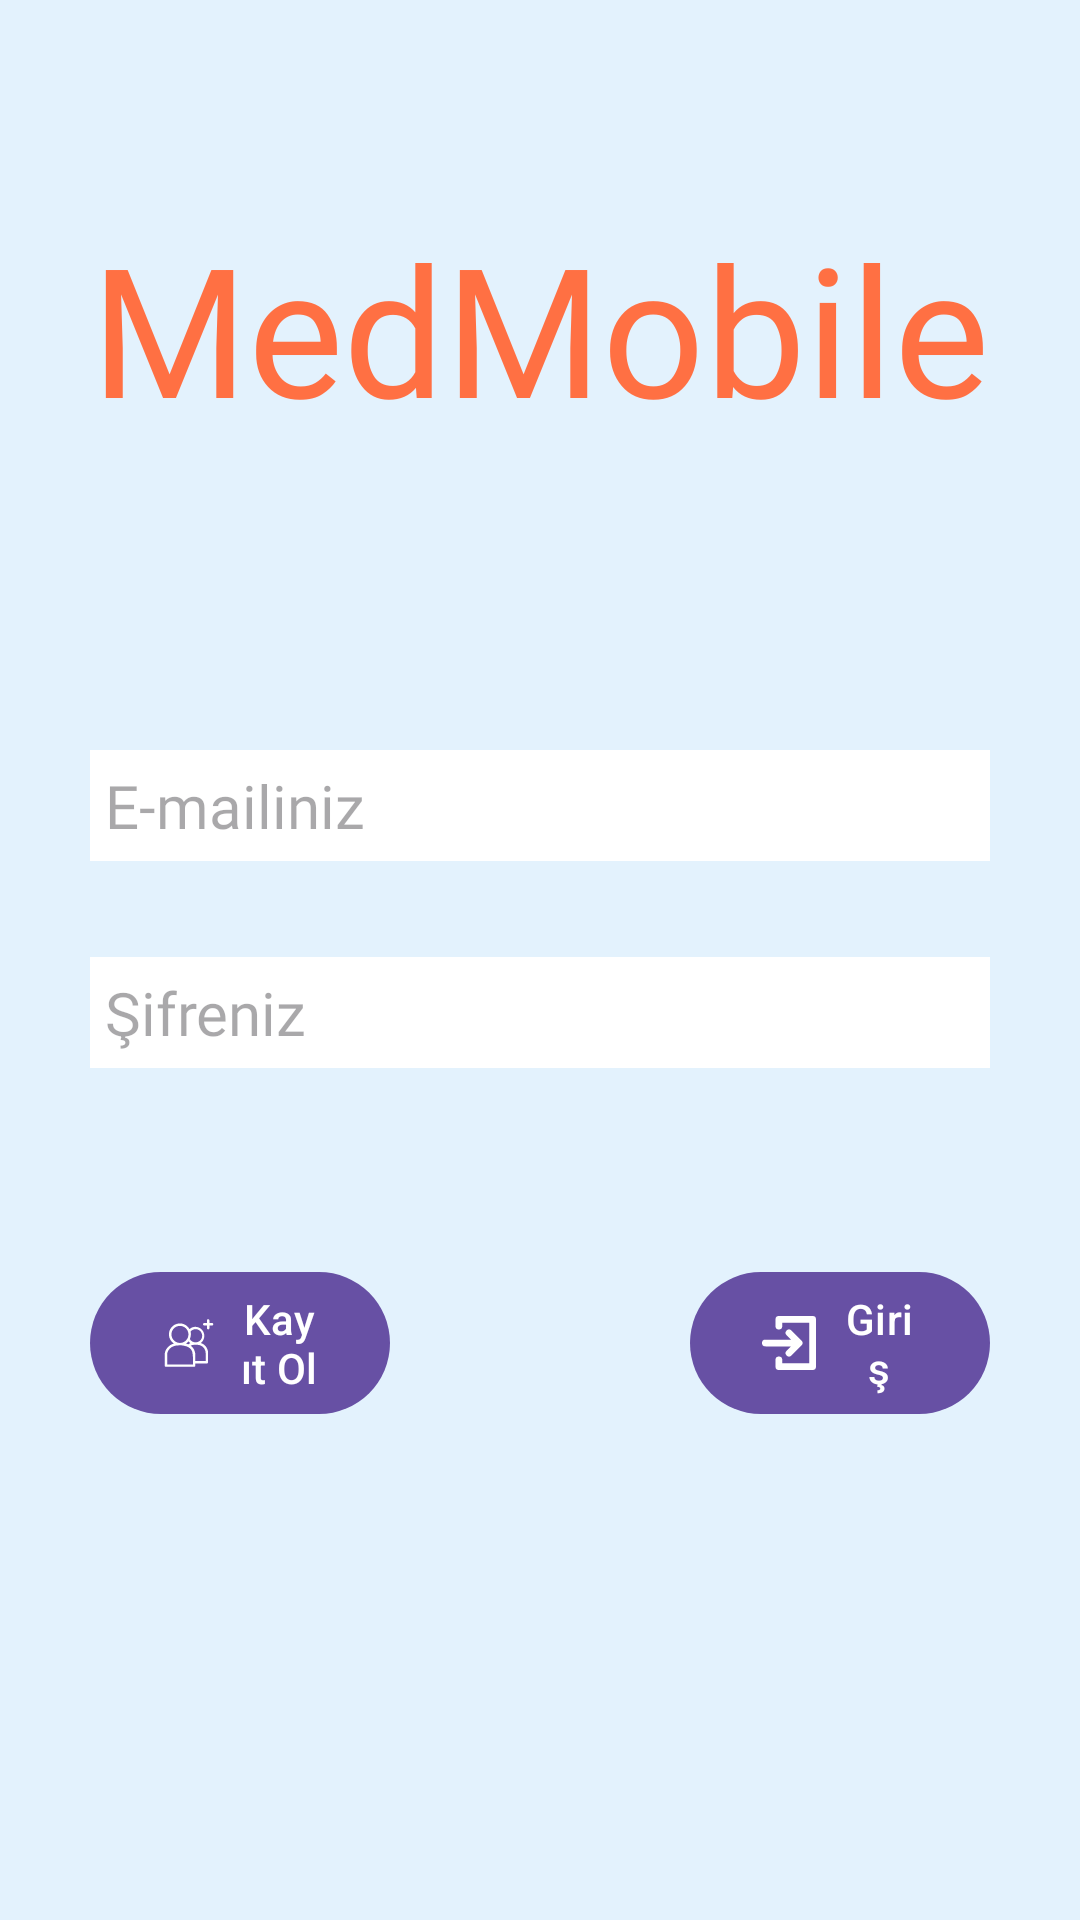

Write the Android layout XML for this screen, with the resource values it uses.
<!-- AndroidManifest.xml: activity theme Theme.Material3.Light.NoActionBar -->
<!-- res/layout/activity_patient_login.xml -->
<?xml version="1.0" encoding="utf-8"?>
<androidx.constraintlayout.widget.ConstraintLayout xmlns:android="http://schemas.android.com/apk/res/android"
    xmlns:app="http://schemas.android.com/apk/res-auto"
    xmlns:tools="http://schemas.android.com/tools"
    android:layout_width="match_parent"
    android:layout_height="match_parent"
    android:background="#E3F2FD"
    tools:context=".patient.PatientLoginActivity">

    <EditText
        android:id="@+id/editTxtDoctorLEmail"
        android:layout_width="0dp"
        android:layout_height="wrap_content"
        android:layout_marginStart="30dp"
        android:layout_marginTop="96dp"
        android:layout_marginEnd="30dp"
        android:background="#FFFFFF"
        android:ems="10"
        android:fontFamily="@font/baloo"
        android:hint="@string/email"
        android:inputType="textLongMessage"
        android:padding="5dp"
        android:textColor="#000000"
        android:textSize="20sp"
        app:layout_constraintEnd_toEndOf="parent"
        app:layout_constraintHorizontal_bias="0.502"
        app:layout_constraintStart_toStartOf="parent"
        app:layout_constraintTop_toBottomOf="@+id/txtHeader" />

    <EditText
        android:id="@+id/editTxtDoctorLPassword"
        android:layout_width="0dp"
        android:layout_height="wrap_content"
        android:layout_marginStart="30dp"
        android:layout_marginTop="32dp"
        android:layout_marginEnd="30dp"
        android:background="#FFFFFF"
        android:ems="10"
        android:fontFamily="@font/baloo"
        android:hint="@string/password"
        android:inputType="number"
        android:padding="5dp"
        android:textColor="#000000"
        android:textSize="20sp"
        app:layout_constraintEnd_toEndOf="parent"
        app:layout_constraintHorizontal_bias="0.502"
        app:layout_constraintStart_toStartOf="parent"
        app:layout_constraintTop_toBottomOf="@+id/editTxtDoctorLEmail" />

    <Button
        android:id="@+id/btnDoctorRegister"
        android:layout_width="0dp"
        android:layout_height="wrap_content"
        android:layout_marginStart="30dp"
        android:layout_marginTop="64dp"
        android:layout_marginEnd="200dp"
        android:text="@string/register"
        app:icon="@drawable/ic_register"
        app:layout_constraintEnd_toEndOf="@+id/editTxtDoctorLPassword"
        app:layout_constraintStart_toStartOf="parent"
        app:layout_constraintTop_toBottomOf="@+id/editTxtDoctorLPassword" />

    <Button
        android:id="@+id/btnDoctorLogin"
        android:layout_width="0dp"
        android:layout_height="wrap_content"
        android:layout_marginStart="200dp"
        android:layout_marginTop="64dp"
        android:layout_marginEnd="30dp"
        android:text="@string/login"
        app:icon="@drawable/ic_login"
        app:layout_constraintEnd_toEndOf="parent"
        app:layout_constraintStart_toStartOf="@+id/editTxtDoctorLPassword"
        app:layout_constraintTop_toBottomOf="@+id/editTxtDoctorLPassword" />

    <TextView
        android:id="@+id/txtHeader"
        android:layout_width="wrap_content"
        android:layout_height="wrap_content"
        android:layout_marginTop="64dp"
        android:fontFamily="@font/baloo"
        android:padding="5dp"
        android:text="@string/header"
        android:textColor="#FF7043"
        android:textSize="60sp"
        app:layout_constraintEnd_toEndOf="parent"
        app:layout_constraintStart_toStartOf="parent"
        app:layout_constraintTop_toTopOf="parent" />

</androidx.constraintlayout.widget.ConstraintLayout>
<!-- resources referenced by this layout -->
<resources>
  <!-- drawable ic_login (drawable) -->
  <vector android:height="48dp" android:viewportHeight="96"
      android:viewportWidth="96" android:width="48dp" xmlns:android="http://schemas.android.com/apk/res/android">
      <path android:fillColor="#FF000000" android:pathData="M43.758,61.758a5.999,5.999 0,1 0,8.484 8.484l18,-18a5.998,5.998 0,0 0,0 -8.484l-18,-18a5.999,5.999 0,0 0,-8.484 8.484L51.516,42H6A6,6 0,0 0,6 54H51.516Z"/>
      <path android:fillColor="#FF000000" android:pathData="M90,0H30a5.997,5.997 0,0 0,-6 6V18a6,6 0,0 0,12 0V12H84V84H36V78a6,6 0,0 0,-12 0V90a5.997,5.997 0,0 0,6 6H90a5.997,5.997 0,0 0,6 -6V6A5.997,5.997 0,0 0,90 0Z"/>
  </vector>
  <!-- drawable ic_register: vector/xml drawable (drawable, 2348 chars, omitted) -->
  <string name="email">E-mailiniz</string>
  <string name="header">MedMobile</string>
  <string name="login">Giriş</string>
  <string name="password">Şifreniz</string>
  <string name="register">Kayıt Ol</string>
</resources>
